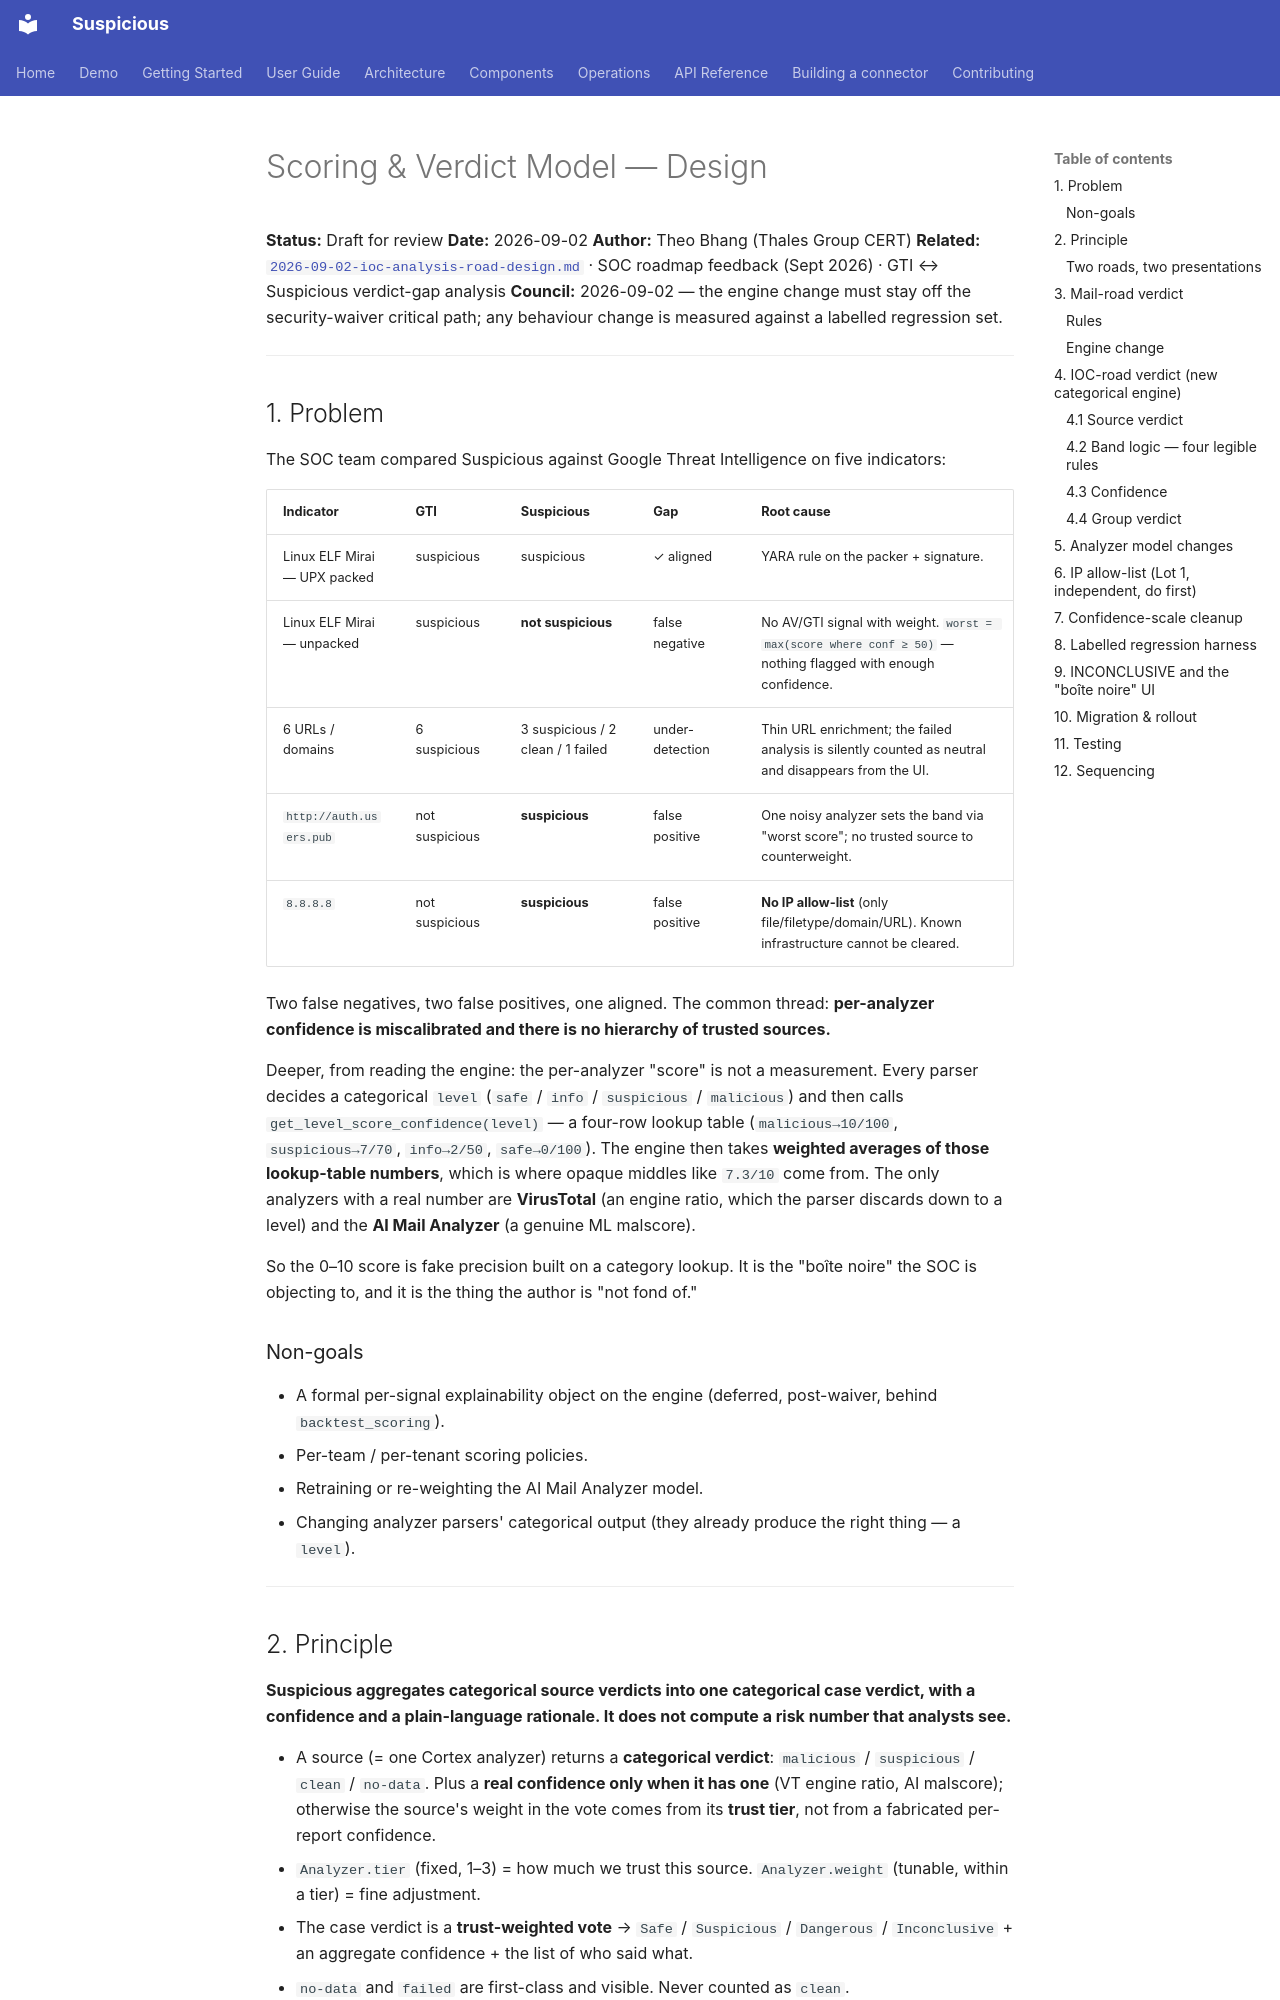

repository: thalesgroup-cert/suspicious · page: specs/2026-09-02-scoring-verdict-model-design/index.html · generator: mkdocs

# Scoring & Verdict Model — Design

**Status:** Draft for review
**Date:** 2026-09-02
**Author:** Theo Bhang (Thales Group CERT)
**Related:** [`2026-09-02-ioc-analysis-road-design.md`](2026-09-02-ioc-analysis-road-design.md) · SOC roadmap feedback (Sept 2026) · GTI ↔ Suspicious verdict-gap analysis
**Council:** 2026-09-02 — the engine change must stay off the security-waiver critical path; any behaviour change is measured against a labelled regression set.

---

## 1. Problem

The SOC team compared Suspicious against Google Threat Intelligence on five indicators:

| Indicator | GTI | Suspicious | Gap | Root cause |
|---|---|---|---|---|
| Linux ELF Mirai — UPX packed | suspicious | suspicious | ✓ aligned | YARA rule on the packer + signature. |
| Linux ELF Mirai — unpacked | suspicious | **not suspicious** | false negative | No AV/GTI signal with weight. `worst = max(score where conf ≥ 50)` — nothing flagged with enough confidence. |
| 6 URLs / domains | 6 suspicious | 3 suspicious / 2 clean / 1 failed | under-detection | Thin URL enrichment; the failed analysis is silently counted as neutral and disappears from the UI. |
| `http://auth.users.pub` | not suspicious | **suspicious** | false positive | One noisy analyzer sets the band via "worst score"; no trusted source to counterweight. |
| `8.8.8.8` | not suspicious | **suspicious** | false positive | **No IP allow-list** (only file/filetype/domain/URL). Known infrastructure cannot be cleared. |

Two false negatives, two false positives, one aligned. The common thread: **per-analyzer confidence is miscalibrated and there is no hierarchy of trusted sources.**

Deeper, from reading the engine: the per-analyzer "score" is not a measurement. Every parser decides a categorical `level` (`safe` / `info` / `suspicious` / `malicious`) and then calls `get_level_score_confidence(level)` — a four-row lookup table (`malicious→10/100`, `suspicious→7/70`, `info→2/50`, `safe→0/100`). The engine then takes **weighted averages of those lookup-table numbers**, which is where opaque middles like `7.3/10` come from. The only analyzers with a real number are **VirusTotal** (an engine ratio, which the parser discards down to a level) and the **AI Mail Analyzer** (a genuine ML malscore).

So the 0–10 score is fake precision built on a category lookup. It is the "boîte noire" the SOC is objecting to, and it is the thing the author is "not fond of."

### Non-goals

- A formal per-signal explainability object on the engine (deferred, post-waiver, behind `backtest_scoring`).
- Per-team / per-tenant scoring policies.
- Retraining or re-weighting the AI Mail Analyzer model.
- Changing analyzer parsers' categorical output (they already produce the right thing — a `level`).

---
